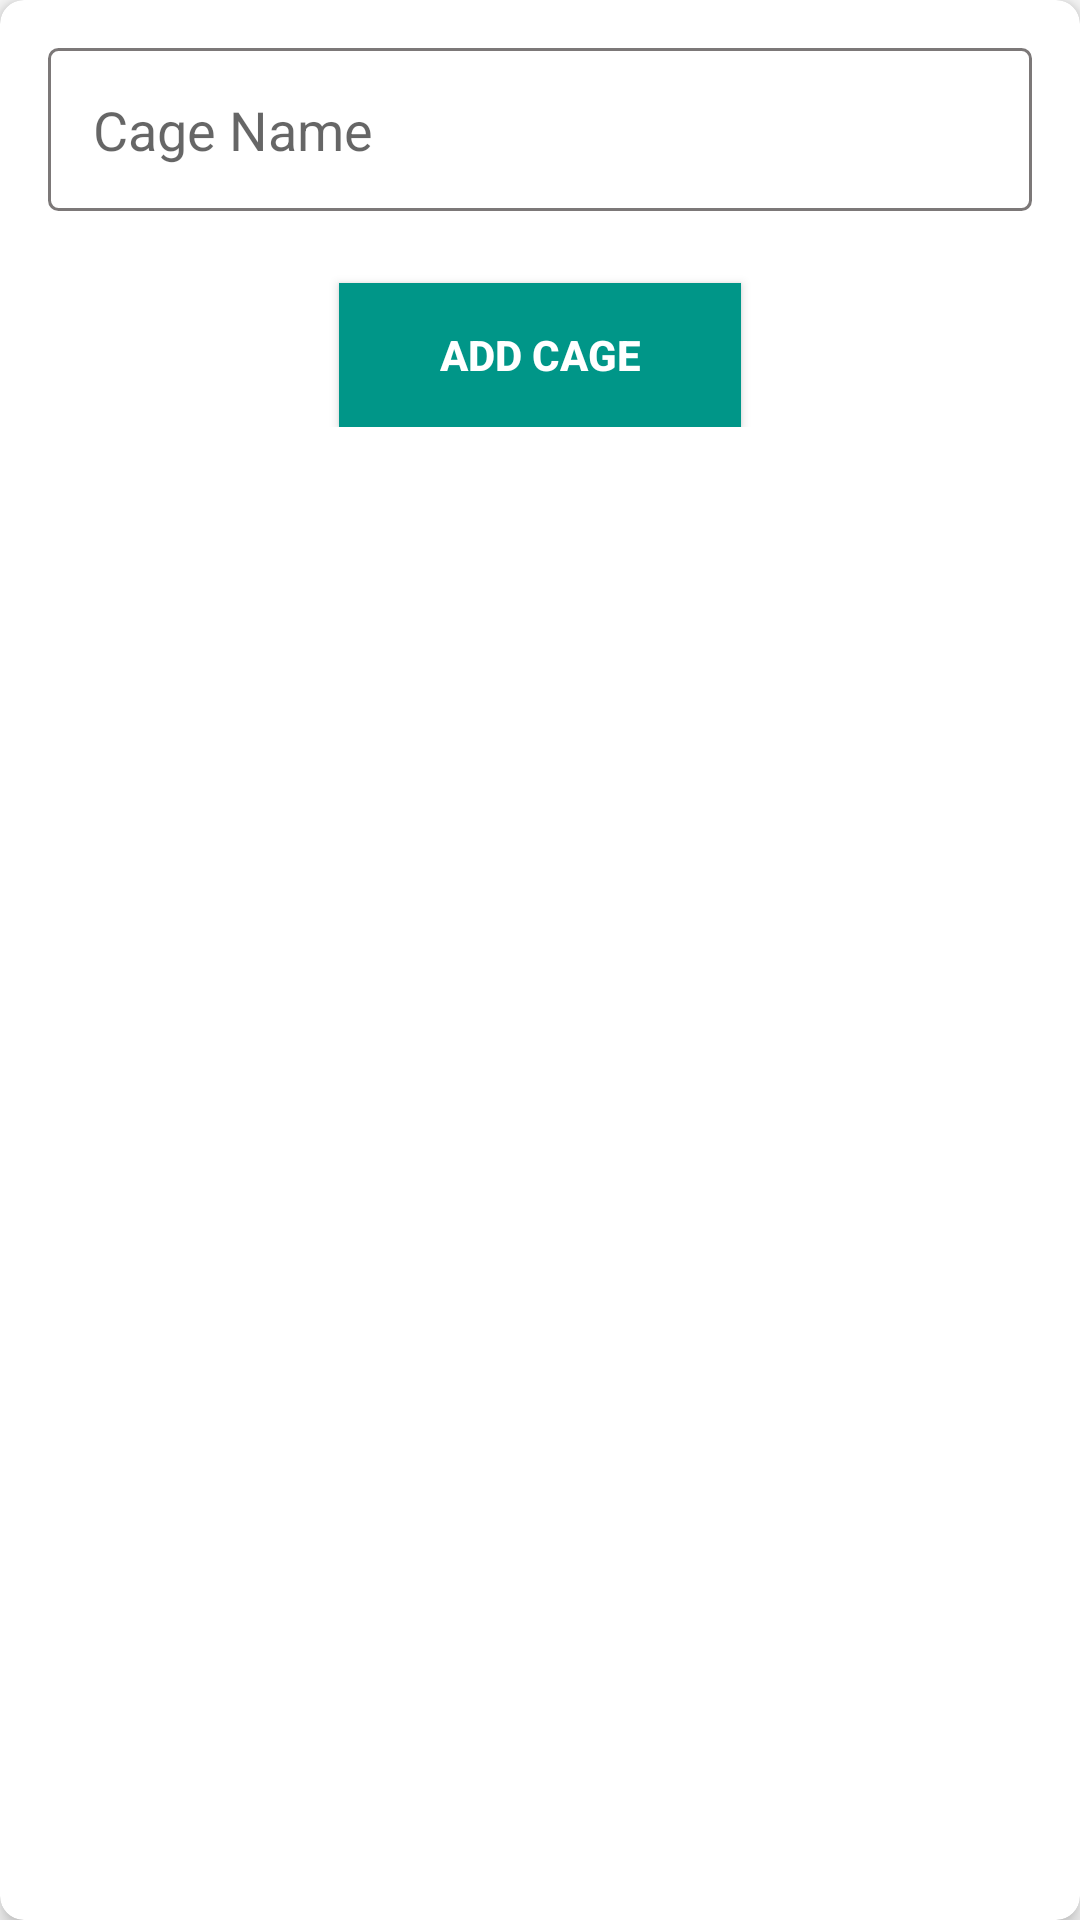

The Android layout XML behind this screen, and the referenced resources:
<!-- AndroidManifest.xml: application theme Theme.PigFarmManagementApp -->
<!-- res/layout/dialog_add_cage.xml -->
<androidx.cardview.widget.CardView xmlns:android="http://schemas.android.com/apk/res/android"
    android:layout_width="match_parent"
    android:layout_height="wrap_content"
    xmlns:app="http://schemas.android.com/apk/res-auto"
    android:layout_margin="16dp"
    app:cardCornerRadius="8dp"
    app:cardElevation="4dp">

    <LinearLayout
        android:layout_width="match_parent"
        android:layout_height="wrap_content"
        android:orientation="vertical"
        android:padding="16dp">

        <EditText
            android:id="@+id/etCageName"
            android:layout_width="match_parent"
            android:layout_height="wrap_content"
            android:background="@drawable/edt_bg"
            android:padding="15dp"
            android:layout_marginBottom="12dp"
            android:hint="Cage Name" />

        <Button
            android:id="@+id/btnAddCage"
            android:layout_width="134dp"
            android:layout_gravity="center"
            android:layout_marginTop="12dp"
            android:layout_height="wrap_content"
            android:background="#009688"
            android:textColor="@color/white"
            android:textStyle="bold"
            android:text="Add Cage" />
    </LinearLayout>

</androidx.cardview.widget.CardView>
<!-- resources referenced by this layout -->
<resources>
  <color name="white">#FFFFFFFF</color>
  <!-- drawable edt_bg (drawable) -->
  <shape xmlns:android="http://schemas.android.com/apk/res/android">
      <solid android:color="#FFFF"/> 
      <corners android:radius="3dp"/> 
      <stroke android:color="#7C7878" android:width="1dp"/> 
  
  </shape>
  <style name="Theme.PigFarmManagementApp" parent="Theme.AppCompat.Light.NoActionBar" />
</resources>
